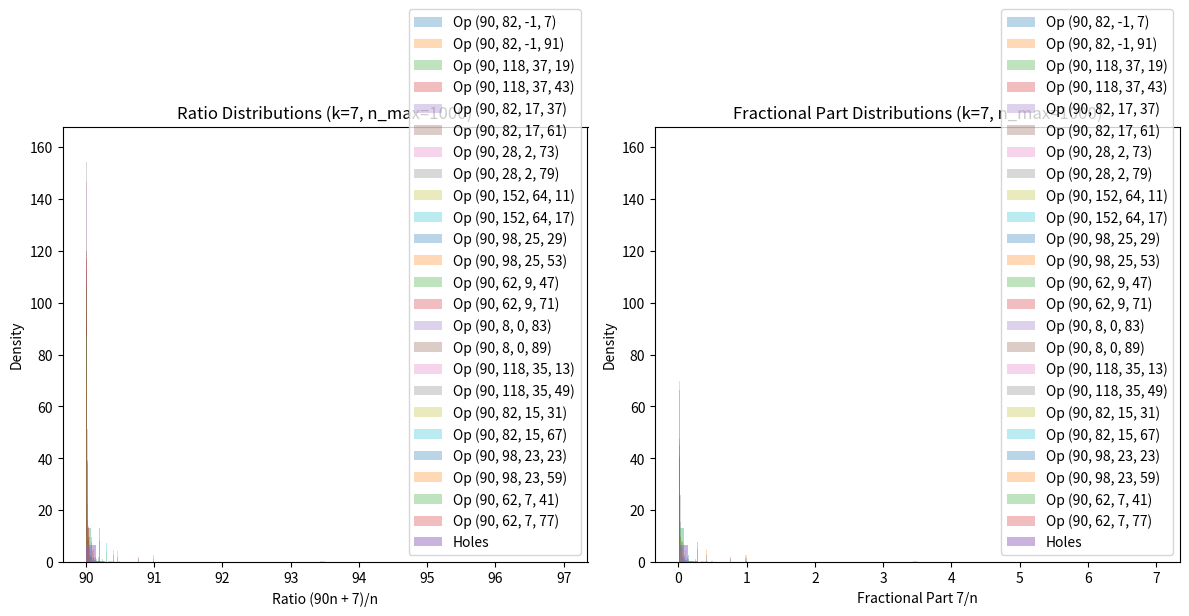

This chart was generated by the following Python code:
import math
import numpy as np
from scipy.stats import ks_2samp, chi2_contingency
import matplotlib.pyplot as plt
from collections import defaultdict

def digital_root(x):
    """Compute the digital root of x (x mod 9, or 9 if x mod 9 == 0)."""
    return x % 9 if x % 9 != 0 else 9

# Operators for k = 7
operators = {
        7: [
        (90, 82, -1, 7), (90, 82, -1, 91), (90, 118, 37, 19), (90, 118, 37, 43),
        (90, 82, 17, 37), (90, 82, 17, 61), (90, 28, 2, 73), (90, 28, 2, 79),
        (90, 152, 64, 11), (90, 152, 64, 17), (90, 98, 25, 29), (90, 98, 25, 53),
        (90, 62, 9, 47), (90, 62, 9, 71), (90, 8, 0, 83), (90, 8, 0, 89),
        (90, 118, 35, 13), (90, 118, 35, 49), (90, 82, 15, 31), (90, 82, 15, 67),
        (90, 98, 23, 23), (90, 98, 23, 59), (90, 62, 7, 41), (90, 62, 7, 77)
    ]
}

def compute_ratios(n_max, operators, k):
    """
    Compute ratios (90n + 7)/n and fractional parts 7/n for composite and hole addresses.
    
    Args:
        n_max (int): Maximum address to consider.
        operators (dict): Dictionary of operators for residue class k.
        k (int): Residue class (e.g., 7).
    
    Returns:
        operator_results (list): Ratio metrics per operator.
        hole_results (dict): Ratio metrics for holes.
        stats (dict): Statistical comparison results.
    """
    x_max = int(math.sqrt(n_max / 90)) + 2
    operator_results = []
    all_marked = set()
    
    # Analyze each operator
    for idx, (a, l, m, p) in enumerate(operators[k]):
        marked = set()
        for x in range(1, x_max):
            n = a * x**2 - l * x + m
            if 0 <= n <= n_max:
                marked.add(n)
                p_x = p + 90 * (x - 1) if p != 0 else 0
                if p_x > 0:
                    for n_prime in range(n, n_max + 1, p_x):
                        if 0 <= n_prime <= n_max:
                            marked.add(n_prime)
        all_marked.update(marked)
        
        ratios = []
        frac_parts = []
        dr_counts = {i: 0 for i in range(1, 10)}
        for n in marked:
            if n == 0:  # Skip undefined ratio
                continue
            ratio = (90 * n + 7) / n
            frac_part = 7 / n
            ratios.append(ratio)
            frac_parts.append(frac_part)
            dr = digital_root(int(np.floor(ratio)))
            dr_counts[dr] += 1
        
        total_dr = sum(dr_counts.values())
        dr_norm = {dr: count / total_dr if total_dr > 0 else 0 for dr, count in dr_counts.items()}
        
        mean_ratio = np.mean(ratios) if ratios else np.nan
        var_ratio = np.var(ratios) if ratios else np.nan
        mean_frac = np.mean(frac_parts) if frac_parts else np.nan
        var_frac = np.var(frac_parts) if frac_parts else np.nan
        
        operator_results.append({
            'operator': (a, l, m, p),
            'ratios': ratios,
            'frac_parts': frac_parts,
            'dr_frequencies': dr_norm,
            'mean_ratio': mean_ratio,
            'var_ratio': var_ratio,
            'mean_frac': mean_frac,
            'var_frac': var_frac,
            'num_addresses': len(marked)
        })
    
    # Compute hole metrics
    holes = set(range(n_max + 1)) - all_marked
    hole_ratios = []
    hole_frac_parts = []
    hole_dr_counts = {i: 0 for i in range(1, 10)}
    for n in holes:
        if n == 0:  # Skip undefined ratio
            continue
        ratio = (90 * n + 7) / n
        frac_part = 7 / n
        hole_ratios.append(ratio)
        hole_frac_parts.append(frac_part)
        dr = digital_root(int(np.floor(ratio)))
        hole_dr_counts[dr] += 1
    
    total_hole_dr = sum(hole_dr_counts.values())
    hole_dr_norm = {dr: count / total_hole_dr if total_hole_dr > 0 else 0 for dr, count in hole_dr_counts.items()}
    
    hole_mean_ratio = np.mean(hole_ratios) if hole_ratios else np.nan
    hole_var_ratio = np.var(hole_ratios) if hole_ratios else np.nan
    hole_mean_frac = np.mean(hole_frac_parts) if hole_frac_parts else np.nan
    hole_var_frac = np.var(hole_frac_parts) if hole_frac_parts else np.nan
    
    # Statistical comparison
    stats = {}
    # KS test for ratios
    all_composite_ratios = []
    for res in operator_results:
        all_composite_ratios.extend(res['ratios'])
    if all_composite_ratios and hole_ratios:
        ks_stat, ks_p = ks_2samp(all_composite_ratios, hole_ratios)
        stats['ks_test_ratios'] = {'statistic': ks_stat, 'p_value': ks_p}
    
    # KS test for fractional parts
    all_composite_frac = []
    for res in operator_results:
        all_composite_frac.extend(res['frac_parts'])
    if all_composite_frac and hole_frac_parts:
        ks_stat, ks_p = ks_2samp(all_composite_frac, hole_frac_parts)
        stats['ks_test_frac'] = {'statistic': ks_stat, 'p_value': ks_p}
    
    # Chi-square test for digital roots
    composite_dr_counts = {i: 0 for i in range(1, 10)}
    for res in operator_results:
        for dr, count in res['dr_frequencies'].items():
            composite_dr_counts[dr] += count * res['num_addresses']
    observed = np.array([[composite_dr_counts[dr], hole_dr_counts[dr]] for dr in range(1, 10)])
    try:
        chi2, chi2_p, _, _ = chi2_contingency(observed)
        stats['chi_square_dr'] = {'chi2': chi2, 'p_value': chi2_p}
    except ValueError:
        stats['chi_square_dr'] = {'chi2': np.nan, 'p_value': np.nan}
    
    # Plot histograms
    plt.figure(figsize=(12, 6))
    plt.subplot(1, 2, 1)
    for res in operator_results:
        if res['ratios']:
            plt.hist(res['ratios'], bins=50, alpha=0.3, label=f'Op {res["operator"]}', density=True)
    plt.hist(hole_ratios, bins=50, alpha=0.5, label='Holes', density=True)
    plt.xlabel('Ratio (90n + 7)/n')
    plt.ylabel('Density')
    plt.title(f'Ratio Distributions (k={k}, n_max={n_max})')
    plt.legend()
    
    plt.subplot(1, 2, 2)
    for res in operator_results:
        if res['frac_parts']:
            plt.hist(res['frac_parts'], bins=50, alpha=0.3, label=f'Op {res["operator"]}', density=True)
    plt.hist(hole_frac_parts, bins=50, alpha=0.5, label='Holes', density=True)
    plt.xlabel('Fractional Part 7/n')
    plt.ylabel('Density')
    plt.title(f'Fractional Part Distributions (k={k}, n_max={n_max})')
    plt.legend()
    plt.tight_layout()
    plt.savefig('ratio_distributions.png')
    plt.close()
    
    return operator_results, {
        'ratios': hole_ratios,
        'frac_parts': hole_frac_parts,
        'dr_frequencies': hole_dr_norm,
        'mean_ratio': hole_mean_ratio,
        'var_ratio': hole_var_ratio,
        'mean_frac': hole_mean_frac,
        'var_frac': hole_var_frac
    }, stats

# Execute the analysis
n_max = 1000
k = 7
operator_results, hole_results, stats = compute_ratios(n_max, operators, k)

# Print results
for res in operator_results:
    print(f"\nOperator {res['operator']}:")
    print(f"  Number of addresses: {res['num_addresses']}")
    print(f"  Mean ratio: {res['mean_ratio']:.4f}")
    print(f"  Variance ratio: {res['var_ratio']:.4f}")
    print(f"  Mean fractional part: {res['mean_frac']:.4f}")
    print(f"  Variance fractional part: {res['var_frac']:.4f}")
    print(f"  Digital root frequencies: {res['dr_frequencies']}")
print(f"\nHoles:")
print(f"  Number of holes: {len(hole_results['ratios'])}")
print(f"  Mean ratio: {hole_results['mean_ratio']:.4f}")
print(f"  Variance ratio: {hole_results['var_ratio']:.4f}")
print(f"  Mean fractional part: {hole_results['mean_frac']:.4f}")
print(f"  Variance fractional part: {hole_results['var_frac']:.4f}")
print(f"  Digital root frequencies: {hole_results['dr_frequencies']}")
print(f"\nStatistical Tests:")
print(f"  KS Test (Ratios): statistic = {stats['ks_test_ratios']['statistic']:.4f}, p = {stats['ks_test_ratios']['p_value']:.4f}")
print(f"  KS Test (Fractional Parts): statistic = {stats['ks_test_frac']['statistic']:.4f}, p = {stats['ks_test_frac']['p_value']:.4f}")
print(f"  Chi-Square Test (DR): chi2 = {stats['chi_square_dr']['chi2']:.2f}, p = {stats['chi_square_dr']['p_value']:.4f}")

def ratio_bin_chi_square(operator_results, hole_results):
    bins = np.linspace(90, 100, 21)  # 20 bins from 90 to 100
    composite_counts, _ = np.histogram([r for res in operator_results for r in res['ratios']], bins=bins)
    hole_counts, _ = np.histogram(hole_results['ratios'], bins=bins)
    observed = np.array([composite_counts, hole_counts])
    try:
        chi2, p, _, _ = chi2_contingency(observed)
        return {'chi2': chi2, 'p_value': p}
    except:
        return {'chi2': np.nan, 'p_value': np.nan}
stats['chi_square_bins'] = ratio_bin_chi_square(operator_results, hole_results)
